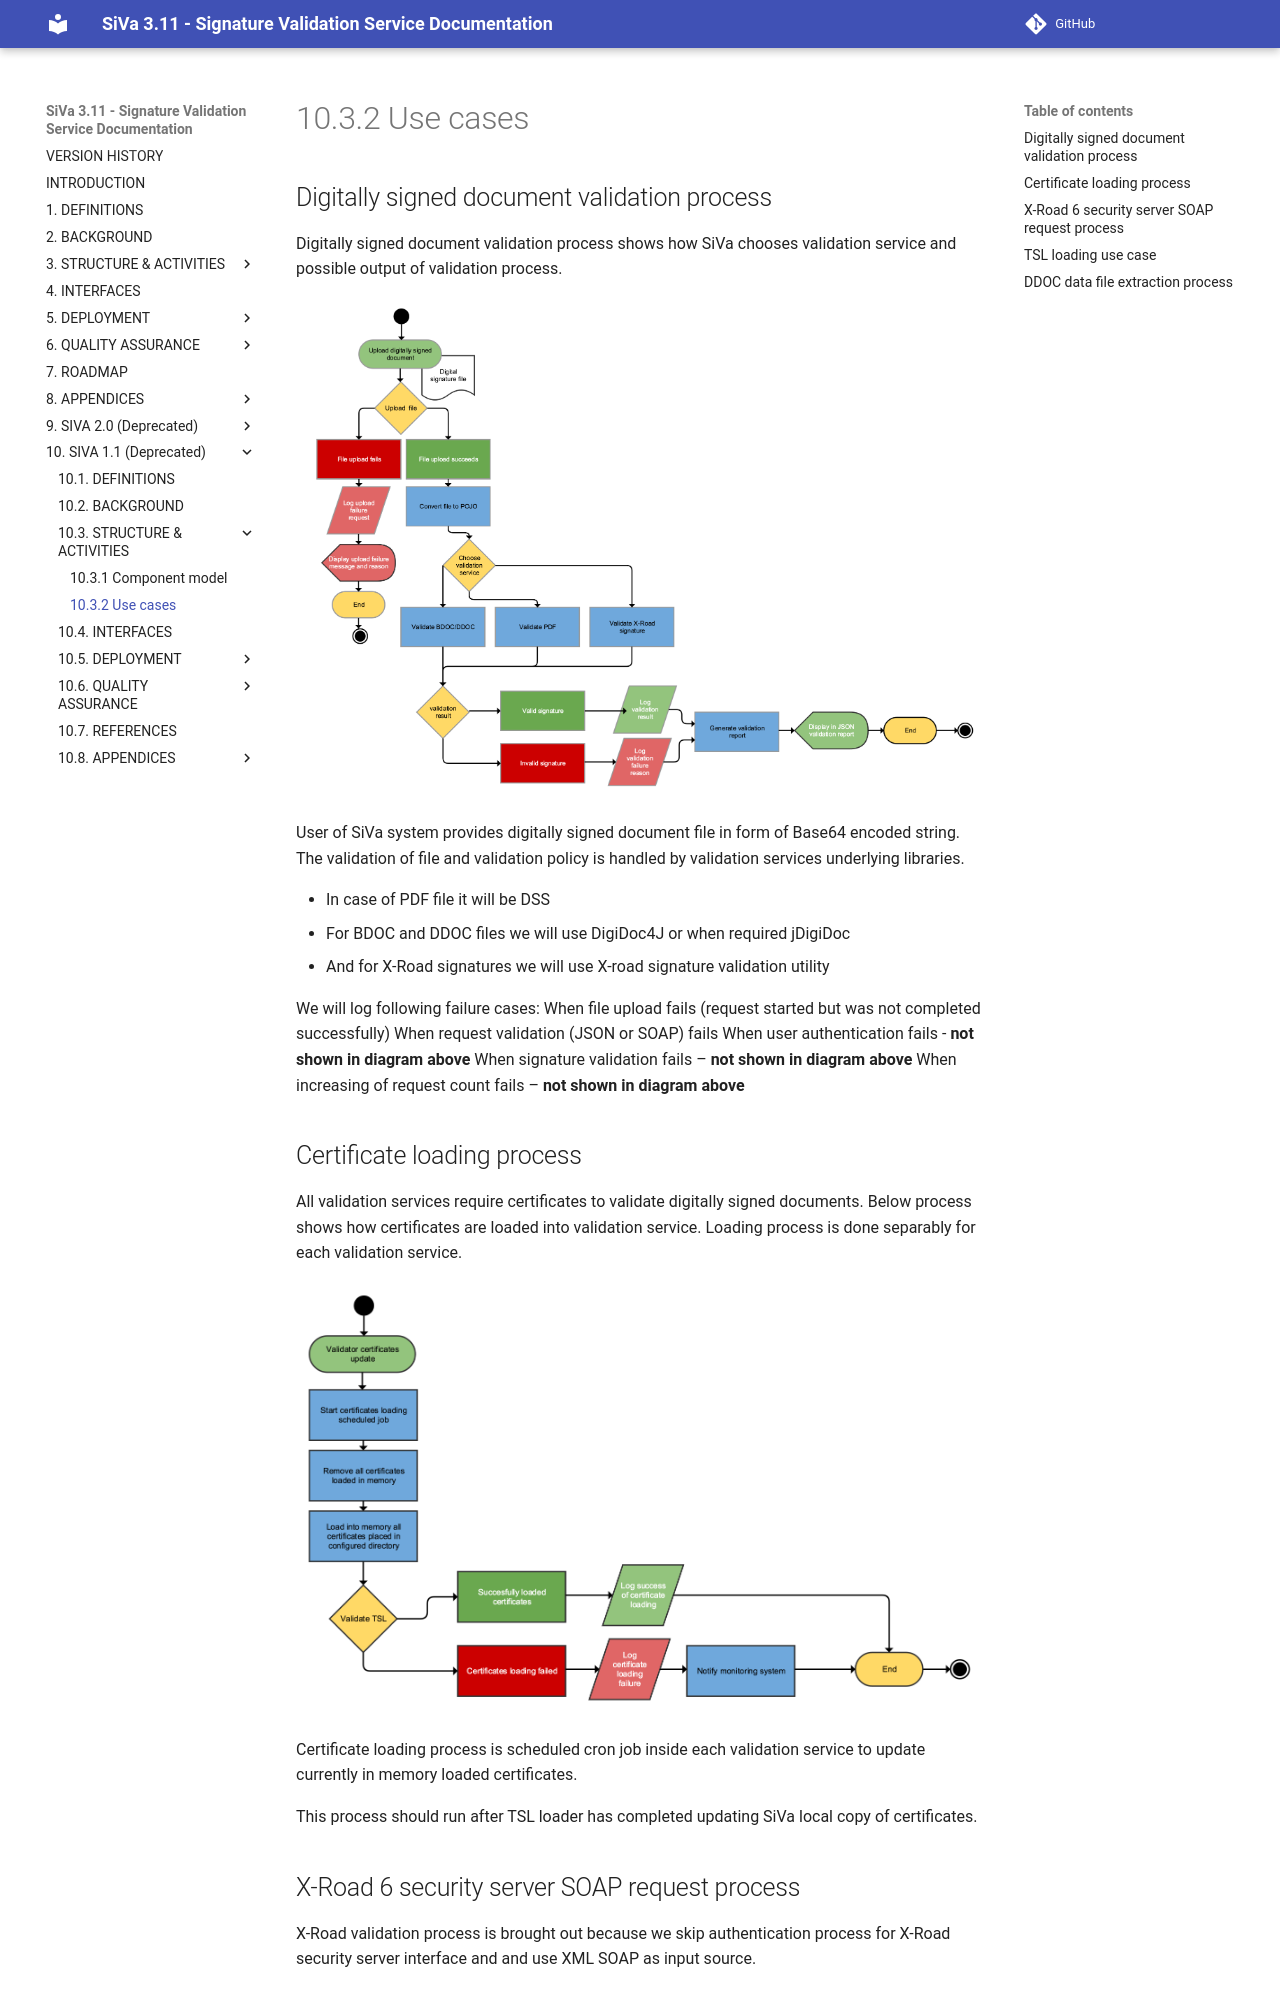

repository: open-eid/SiVa · page: siva/v2/use_cases/index.html · generator: mkdocs

## Digitally signed document validation process

Digitally signed document validation process shows how SiVa chooses
validation service and possible output of validation process.

![BDOC validation process](../../img/siva/siva_bdoc_validation_process.png)

User of SiVa system provides digitally signed document file in form of
Base64 encoded string. The validation of file and validation policy
is handled by validation services underlying libraries.

* In case of PDF file it will be DSS
* For BDOC and DDOC files we will use DigiDoc4J or when required jDigiDoc
* And for X-Road signatures we will use X-road signature validation utility

We will log following failure cases:
When file upload fails (request started but was not completed successfully)
When request validation (JSON or SOAP) fails
When user authentication fails - **not shown in diagram above**
When signature validation fails – **not shown in diagram above**
When increasing of request count fails – **not shown in diagram above**
